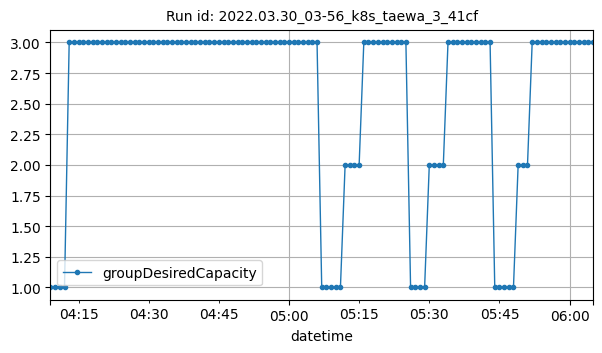

Data behind this chart, as committed beside it:
datetime, groupDesiredCapacity
2022-03-30T04:09:00Z, 1
2022-03-30T04:10:00Z, 1
2022-03-30T04:11:00Z, 1
2022-03-30T04:12:00Z, 1
2022-03-30T04:13:00Z, 3
2022-03-30T04:14:00Z, 3
2022-03-30T04:15:00Z, 3
2022-03-30T04:16:00Z, 3
2022-03-30T04:17:00Z, 3
2022-03-30T04:18:00Z, 3
2022-03-30T04:19:00Z, 3
2022-03-30T04:20:00Z, 3
2022-03-30T04:21:00Z, 3
2022-03-30T04:22:00Z, 3
2022-03-30T04:23:00Z, 3
2022-03-30T04:24:00Z, 3
2022-03-30T04:25:00Z, 3
2022-03-30T04:26:00Z, 3
2022-03-30T04:27:00Z, 3
2022-03-30T04:28:00Z, 3
2022-03-30T04:29:00Z, 3
2022-03-30T04:30:00Z, 3
2022-03-30T04:31:00Z, 3
2022-03-30T04:32:00Z, 3
2022-03-30T04:33:00Z, 3
2022-03-30T04:34:00Z, 3
2022-03-30T04:35:00Z, 3
2022-03-30T04:36:00Z, 3
2022-03-30T04:37:00Z, 3
2022-03-30T04:38:00Z, 3
2022-03-30T04:39:00Z, 3
2022-03-30T04:40:00Z, 3
2022-03-30T04:41:00Z, 3
2022-03-30T04:42:00Z, 3
2022-03-30T04:43:00Z, 3
2022-03-30T04:44:00Z, 3
2022-03-30T04:45:00Z, 3
2022-03-30T04:46:00Z, 3
2022-03-30T04:47:00Z, 3
2022-03-30T04:48:00Z, 3
2022-03-30T04:49:00Z, 3
2022-03-30T04:50:00Z, 3
2022-03-30T04:51:00Z, 3
2022-03-30T04:52:00Z, 3
2022-03-30T04:53:00Z, 3
2022-03-30T04:54:00Z, 3
2022-03-30T04:55:00Z, 3
2022-03-30T04:56:00Z, 3
2022-03-30T04:57:00Z, 3
2022-03-30T04:58:00Z, 3
2022-03-30T04:59:00Z, 3
2022-03-30T05:00:00Z, 3
2022-03-30T05:01:00Z, 3
2022-03-30T05:02:00Z, 3
2022-03-30T05:03:00Z, 3
2022-03-30T05:04:00Z, 3
2022-03-30T05:05:00Z, 3
2022-03-30T05:06:00Z, 3
2022-03-30T05:07:00Z, 1
2022-03-30T05:08:00Z, 1
... 57 more rows
